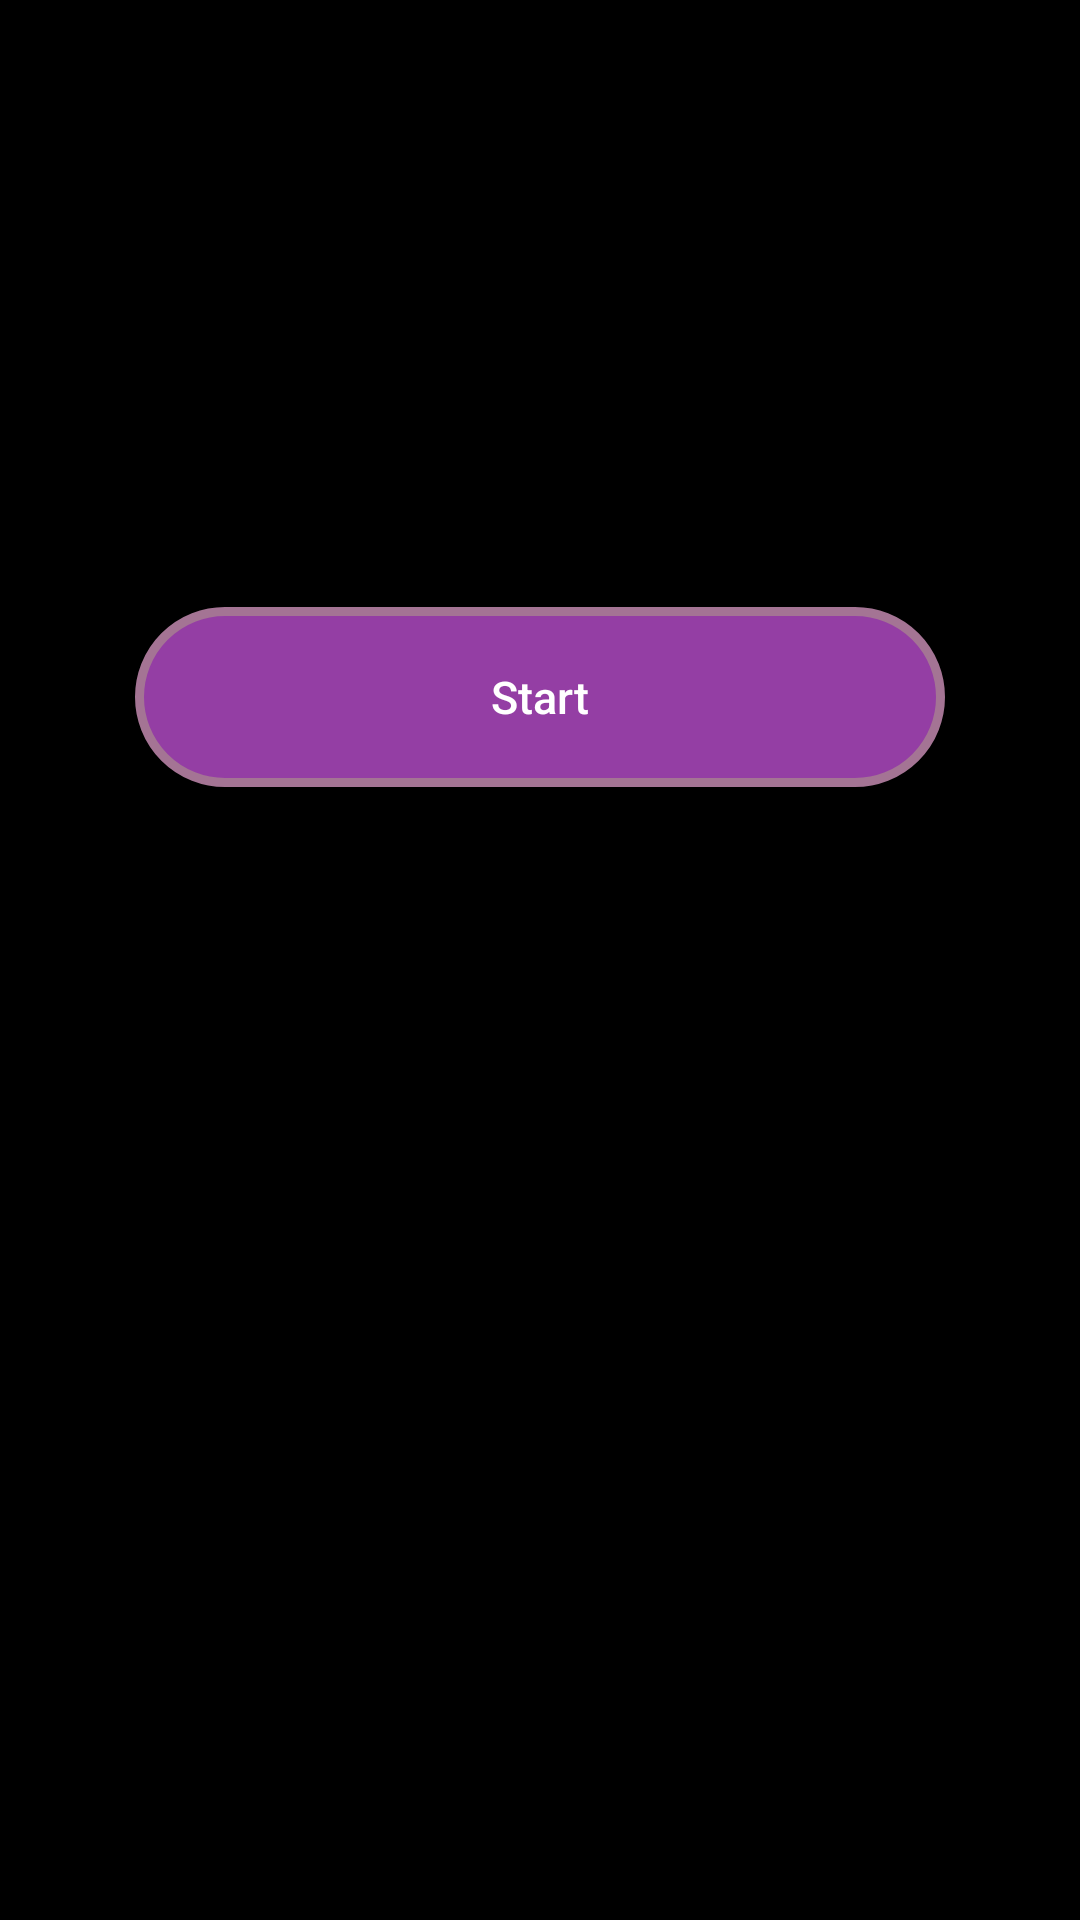

Android layout source for this screen:
<!-- AndroidManifest.xml: application theme Theme.Werewolf -->
<!-- res/layout/activity_game.xml -->
<?xml version="1.0" encoding="utf-8"?>
<androidx.constraintlayout.widget.ConstraintLayout xmlns:android="http://schemas.android.com/apk/res/android"
    android:layout_width="match_parent"
    android:layout_height="match_parent"
    android:id="@+id/activity_game"
    android:background="@android:color/black"
    xmlns:app="http://schemas.android.com/apk/res-auto">

    <TextView
        android:id="@+id/timerTextView"
        android:layout_width="match_parent"
        android:layout_height="match_parent"
        android:textSize="48sp"
        android:textColor="@android:color/white"
        android:gravity="center"
        android:background="@android:color/black"
        android:visibility="visible" />

    <TextView
        android:id="@+id/playerNameLabel"
        android:layout_width="wrap_content"
        android:layout_height="wrap_content"
        android:text=""
        android:textSize="24sp"
        android:textColor="@android:color/white"
        android:layout_centerHorizontal="true"
        android:layout_marginTop="150dp"
        app:layout_constraintStart_toStartOf="parent"
        app:layout_constraintEnd_toEndOf="parent"
        app:layout_constraintTop_toTopOf="parent"/>

    <Button
        android:id="@+id/startButton"
        android:layout_width="wrap_content"
        android:layout_height="wrap_content"
        android:layout_marginTop="20dp"
        android:paddingStart="16dp"
        android:paddingEnd="16dp"
        android:text="@string/start"
        app:layout_constraintStart_toStartOf="parent"
        app:layout_constraintEnd_toEndOf="parent"
        app:layout_constraintTop_toBottomOf="@id/playerNameLabel"
        android:textSize="15sp"
        android:textColor="#FFFFFF"
        android:background="@drawable/button_shape"
        android:textAllCaps="false"/>

    <androidx.fragment.app.FragmentContainerView
        android:id="@+id/RoleFragment"
        android:layout_width="wrap_content"
        android:layout_height="wrap_content"
        app:layout_constraintStart_toStartOf="parent"
        app:layout_constraintEnd_toEndOf="parent"
        app:layout_constraintTop_toTopOf="parent"
        app:layout_constraintBottom_toBottomOf="parent"
        >
    </androidx.fragment.app.FragmentContainerView>

</androidx.constraintlayout.widget.ConstraintLayout>
<!-- resources referenced by this layout -->
<resources>
  <!-- drawable button_shape (drawable) -->
  <?xml version="1.0" encoding="utf-8"?>
  <shape xmlns:android="http://schemas.android.com/apk/res/android" android:shape="rectangle" >
      <corners
          android:radius="30dp"
          />
      <solid
          android:color="#943EA4"
          />
      <padding
          android:left="0dp"
          android:top="0dp"
          android:right="0dp"
          android:bottom="0dp"
          />
      <size
          android:width="270dp"
          android:height="60dp"
          />
      <stroke
          android:width="3dp"
          android:color="#A47494"
          />
  </shape>
  <string name="start">Start</string>
  <style name="Theme.Werewolf" parent="Base.Theme.Werewolf" />
  <style name="Base.Theme.Werewolf" parent="Theme.Material3.DayNight.NoActionBar">
          
          
      </style>
</resources>
